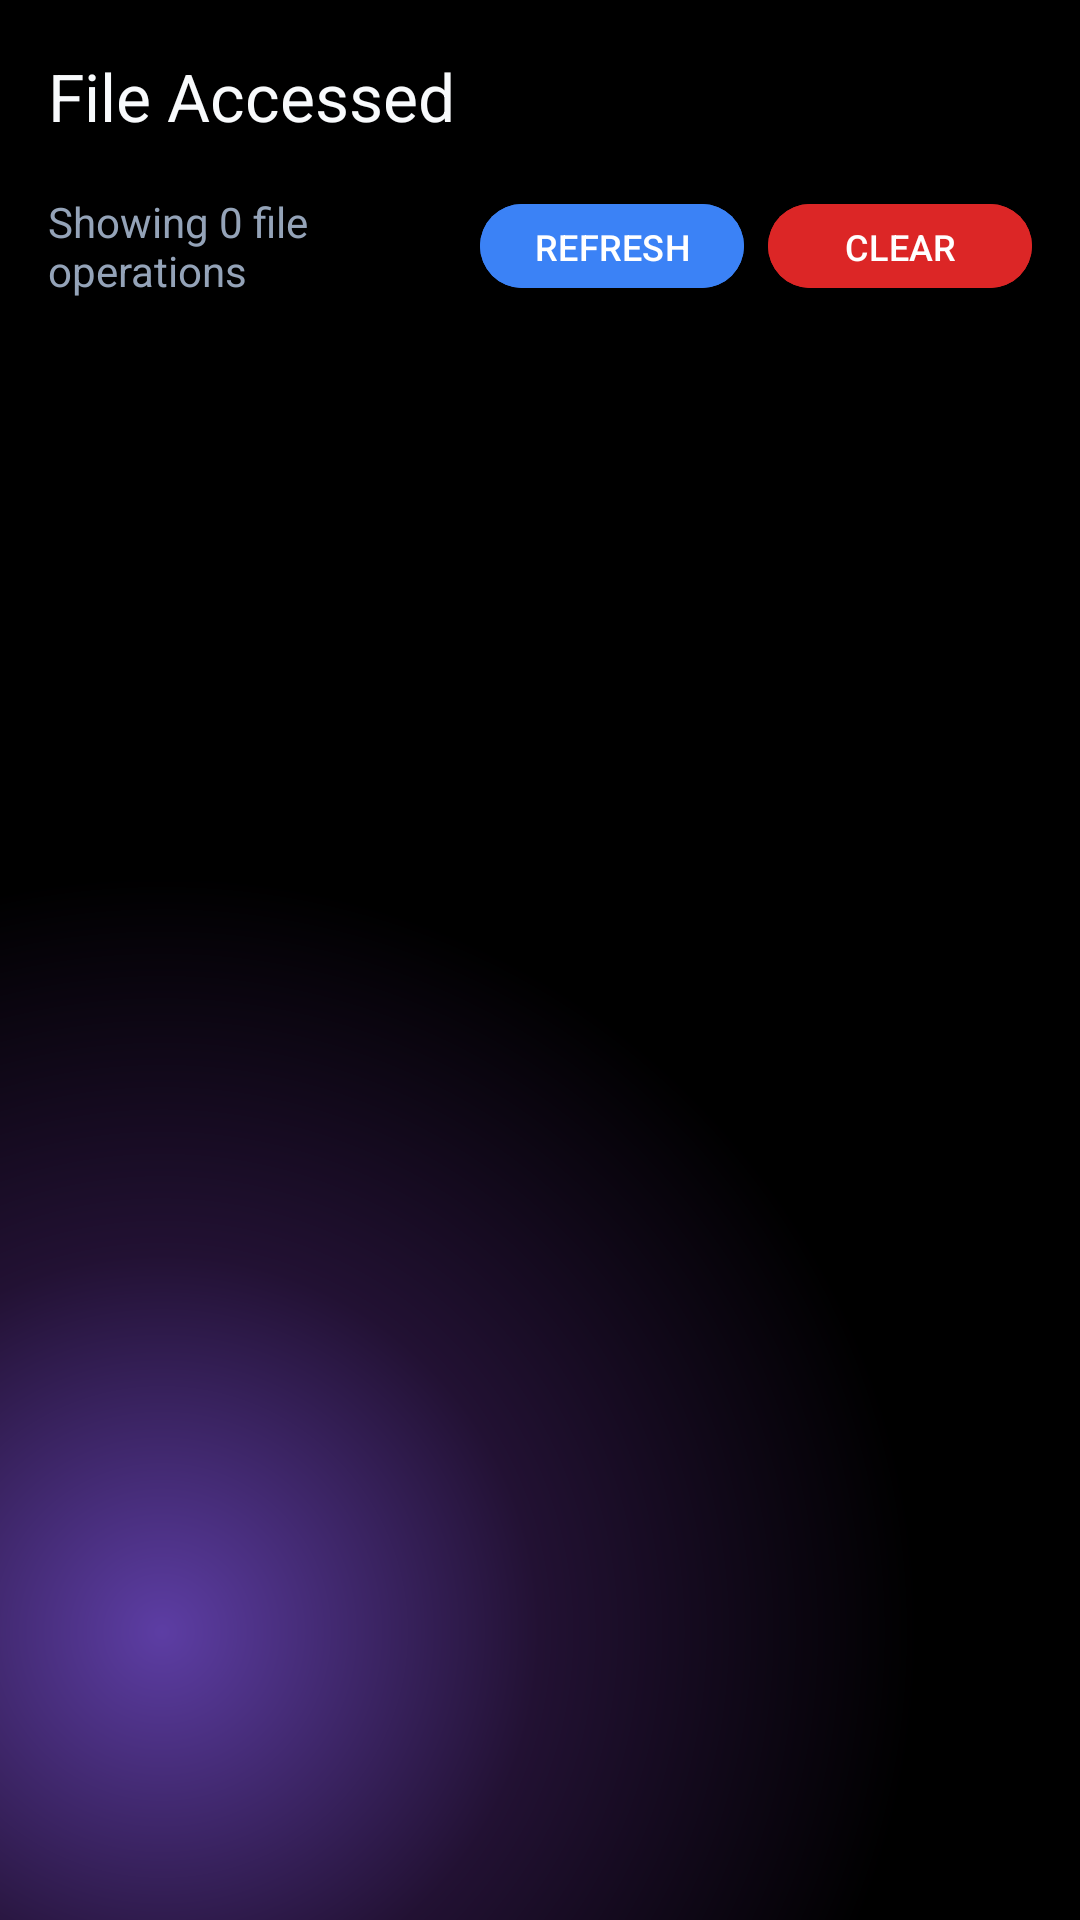

This screen was rendered from an Android layout file. Write that file and the resources it references.
<!-- AndroidManifest.xml: application theme Theme.SHIELD -->
<!-- res/layout/activity_file_access.xml -->
<?xml version="1.0" encoding="utf-8"?>
<androidx.coordinatorlayout.widget.CoordinatorLayout xmlns:android="http://schemas.android.com/apk/res/android"
    xmlns:app="http://schemas.android.com/apk/res-auto"
    android:layout_width="match_parent"
    android:layout_height="match_parent"
    android:background="@drawable/bg_static_shield">

    <com.google.android.material.appbar.AppBarLayout
        android:layout_width="match_parent"
        android:layout_height="wrap_content"
        android:background="@android:color/transparent">

        <com.google.android.material.appbar.MaterialToolbar
            android:id="@+id/toolbarFileAccess"
            android:layout_width="match_parent"
            android:layout_height="?attr/actionBarSize"
            app:title="File Accessed"
            app:titleTextColor="@color/text_primary" />

        <LinearLayout
            android:layout_width="match_parent"
            android:layout_height="wrap_content"
            android:orientation="horizontal"
            android:paddingHorizontal="16dp"
            android:paddingBottom="12dp"
            android:gravity="center_vertical">

            <TextView
                android:id="@+id/tvFileAccessCount"
                android:layout_width="0dp"
                android:layout_height="wrap_content"
                android:layout_weight="1"
                android:text="Showing 0 file operations"
                android:textColor="@color/text_secondary"
                android:textSize="14sp" />
                
            <Button
                android:id="@+id/btnRefreshFileAccess"
                style="@style/Widget.Material3.Button.TonalButton"
                android:layout_width="wrap_content"
                android:layout_height="36dp"
                android:text="REFRESH"
                android:textSize="12sp"
                android:backgroundTint="#3B82F6"
                android:textColor="#FFFFFF"
                android:layout_marginEnd="8dp"
                android:paddingHorizontal="12dp" />

            <Button
                android:id="@+id/btnClearFileAccess"
                style="@style/Widget.Material3.Button.TonalButton"
                android:layout_width="wrap_content"
                android:layout_height="36dp"
                android:text="CLEAR"
                android:textSize="12sp"
                android:backgroundTint="#DC2626"
                android:textColor="#FFFFFF"
                android:paddingHorizontal="12dp" />
        </LinearLayout>
    </com.google.android.material.appbar.AppBarLayout>

    <androidx.recyclerview.widget.RecyclerView
        android:id="@+id/recyclerViewFileAccess"
        android:layout_width="match_parent"
        android:layout_height="match_parent"
        android:paddingTop="8dp"
        android:paddingHorizontal="16dp"
        android:clipToPadding="false"
        app:layout_behavior="@string/appbar_scrolling_view_behavior" />

</androidx.coordinatorlayout.widget.CoordinatorLayout>
<!-- resources referenced by this layout -->
<resources>
  <color name="text_primary">#F8FAFC</color>
  <color name="text_secondary">#94A3B8</color>
  <!-- drawable bg_static_shield (drawable) -->
  <?xml version="1.0" encoding="utf-8"?>
  <layer-list xmlns:android="http://schemas.android.com/apk/res/android">
      
      <item>
          <shape android:shape="rectangle">
              <solid android:color="#000000" />
          </shape>
      </item>
      
      
      <item>
          <shape android:shape="rectangle">
              <gradient
                  android:type="radial"
                  android:gradientRadius="70%p"
                  android:centerX="0.15"
                  android:centerY="0.85"
                  android:startColor="#AA8B5CF6"
                  android:centerColor="#55663399"
                  android:endColor="#00000000" />
          </shape>
      </item>
  </layer-list>
  <style name="Theme.SHIELD" parent="Base.Theme.SHIELD" />
  <style name="Base.Theme.SHIELD" parent="Theme.Material3.DayNight.NoActionBar">
          <item name="colorPrimary">@color/primary</item>
          <item name="colorOnPrimary">@color/white</item>
          <item name="colorPrimaryContainer">@color/primary_variant</item>
          <item name="colorSecondary">@color/secondary</item>
          <item name="colorOnSecondary">@color/white</item>
          <item name="android:windowBackground">@color/bg_main</item>
          <item name="android:statusBarColor">@color/black</item>
          <item name="android:navigationBarColor">@color/black</item>
      </style>
  <color name="primary">#8B5CF6</color>
  <color name="white">#FFFFFFFF</color>
  <color name="primary_variant">#7C3AED</color>
  <color name="secondary">#D946EF</color>
  <color name="bg_main">#000000</color>
  <color name="black">#FF000000</color>
</resources>
